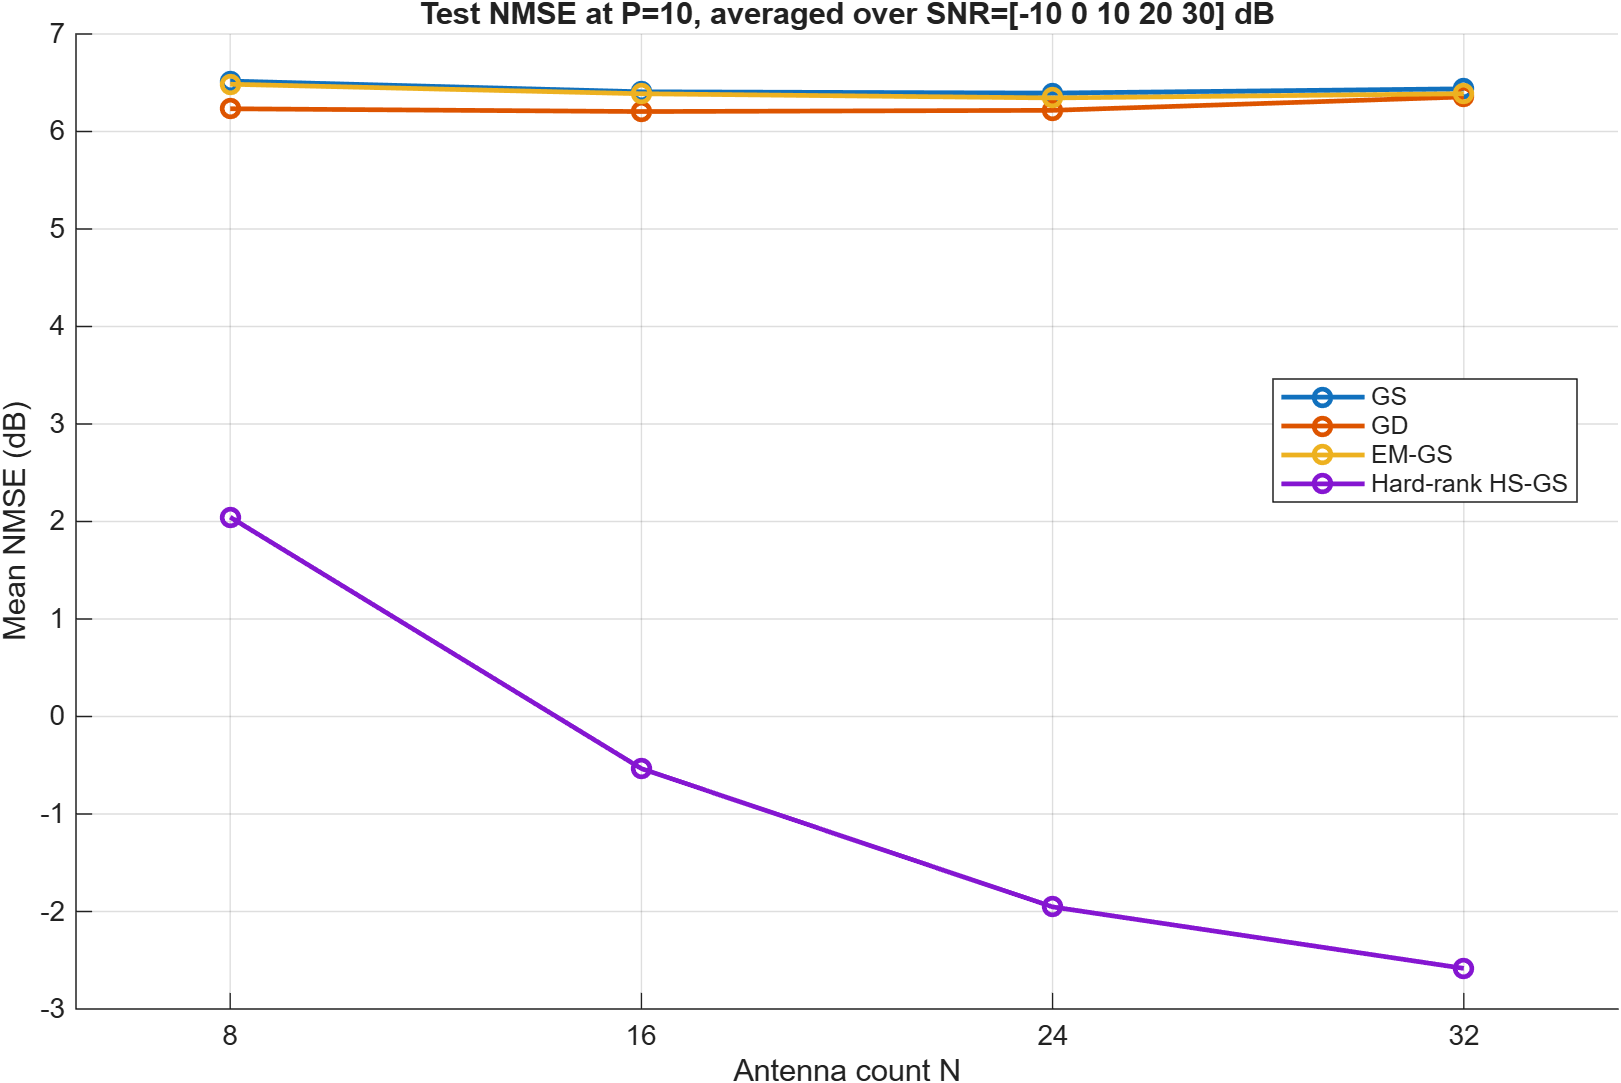

The data file committed next to this chart (first rows):
N, Method, MethodIndex, MeanLinearNMSE, MeanNMSE_dB
8, GS, 1, 4.485, 6.517
8, GD, 2, 4.201, 6.233
8, EM-GS, 3, 4.451, 6.485
8, Hard-rank HS-GS, 4, 1.601, 2.044
16, GS, 1, 4.372, 6.407
16, GD, 2, 4.173, 6.205
16, EM-GS, 3, 4.352, 6.387
16, Hard-rank HS-GS, 4, 0.8842, -0.5344
24, GS, 1, 4.359, 6.394
24, GD, 2, 4.185, 6.217
24, EM-GS, 3, 4.309, 6.344
24, Hard-rank HS-GS, 4, 0.6379, -1.953
32, GS, 1, 4.403, 6.438
32, GD, 2, 4.32, 6.355
32, EM-GS, 3, 4.352, 6.387
32, Hard-rank HS-GS, 4, 0.5516, -2.583
